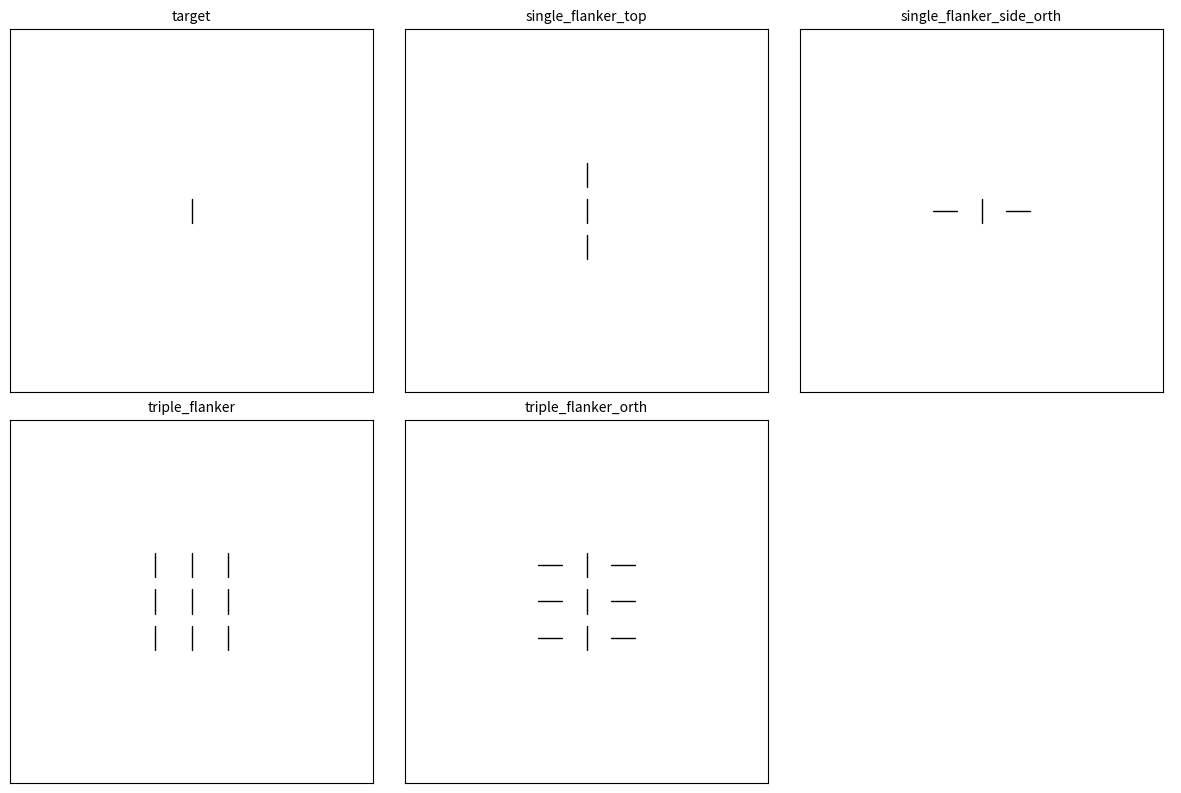

Here is the Python script that generated this plot:
#%%
import numpy as np
import matplotlib.pyplot as plt

import numpy as np
import matplotlib.pyplot as plt

# ---- your stimuli dict (copy/paste) ----
stimuli = {
    "target": [
        {"object": "line", "type": "target", "pos": [0, 0], "angle": 90, "length": 18},
    ],

    "single_flanker_top": [
        {"object": "line", "type": "flanker", "pos": [0, 27], "angle": 90, "length": 18},
        {"object": "line", "type": "target",  "pos": [0, 0],  "angle": 90, "length": 18},
        {"object": "line", "type": "flanker", "pos": [0,-27], "angle": 90, "length": 18},
    ],

    "single_flanker_side_orth": [
        {"object": "line", "type": "flanker", "pos": [-27, 0], "angle": 0,  "length": 18},
        {"object": "line", "type": "target",  "pos": [0, 0],   "angle": 90, "length": 18},
        {"object": "line", "type": "flanker", "pos": [27, 0],  "angle": 0,  "length": 18},
    ],

    "triple_flanker": [
        {"object": "line", "type": "flanker", "pos": [-27, 27], "angle": 90, "length": 18},
        {"object": "line", "type": "flanker", "pos": [0, 27],   "angle": 90, "length": 18},
        {"object": "line", "type": "flanker", "pos": [27, 27],  "angle": 90, "length": 18},

        {"object": "line", "type": "flanker", "pos": [-27, 0],  "angle": 90, "length": 18},
        {"object": "line", "type": "target",  "pos": [0, 0],    "angle": 90, "length": 18},
        {"object": "line", "type": "flanker", "pos": [27, 0],   "angle": 90, "length": 18},

        {"object": "line", "type": "flanker", "pos": [-27,-27], "angle": 90, "length": 18},
        {"object": "line", "type": "flanker", "pos": [0,-27],   "angle": 90, "length": 18},
        {"object": "line", "type": "flanker", "pos": [27,-27],  "angle": 90, "length": 18},
    ],

    "triple_flanker_orth": [
        {"object": "line", "type": "flanker", "pos": [-27, 27], "angle": 0,  "length": 18},
        {"object": "line", "type": "flanker", "pos": [0, 27],   "angle": 90, "length": 18},
        {"object": "line", "type": "flanker", "pos": [27, 27],  "angle": 0,  "length": 18},

        {"object": "line", "type": "flanker", "pos": [-27, 0],  "angle": 0,  "length": 18},
        {"object": "line", "type": "target",  "pos": [0, 0],    "angle": 90, "length": 18},
        {"object": "line", "type": "flanker", "pos": [27, 0],   "angle": 0,  "length": 18},

        {"object": "line", "type": "flanker", "pos": [-27,-27], "angle": 0,  "length": 18},
        {"object": "line", "type": "flanker", "pos": [0,-27],   "angle": 90, "length": 18},
        {"object": "line", "type": "flanker", "pos": [27,-27],  "angle": 0,  "length": 18},
    ]
}

# ---- helper to compute endpoints ----
def line_endpoints(pos, angle_deg, length):
    theta = np.deg2rad(angle_deg)
    dx = np.cos(theta) * length / 2.0
    dy = np.sin(theta) * length / 2.0
    x0, y0 = pos[0] - dx, pos[1] - dy
    x1, y1 = pos[0] + dx, pos[1] + dy
    return (x0, y0, x1, y1)

# ---- compute global extents so all panels have same scale ----
all_x = []
all_y = []

for comps in stimuli.values():
    for c in comps:
        x0, y0, x1, y1 = line_endpoints(c['pos'], c['angle'], c['length'])
        all_x.extend([x0, x1])
        all_y.extend([y0, y1])

all_x = np.array(all_x)
all_y = np.array(all_y)

# symmetric padding around center
pad = 100  # manual padding in same units as positions/length (increase if needed)
xmin_global = all_x.min() - pad
xmax_global = all_x.max() + pad
ymin_global = all_y.min() - pad
ymax_global = all_y.max() + pad

# enforce square view (equal ranges) and centered on 0
half_range = max(abs(xmin_global), abs(xmax_global), abs(ymin_global), abs(ymax_global))
xmin = -half_range
xmax = half_range
ymin = -half_range
ymax = half_range

# ---- plotting grid ----
names = list(stimuli.keys())
n = len(names)
cols = 3
rows = int(np.ceil(n / cols))

fig, axes = plt.subplots(rows, cols, figsize=(4*cols, 4*rows))
axes = axes.flatten()

for idx, name in enumerate(names):
    ax = axes[idx]
    components = stimuli[name]

    # draw each line using exact endpoints
    for comp in components:
        x0, y0, x1, y1 = line_endpoints(comp['pos'], comp['angle'], comp['length'])
        color = 'black' if comp['type'] == 'target' else 'black'
        lw = 1.0 if comp['type'] == 'target' else 1.0
        ax.plot([x0, x1], [y0, y1], color=color, linewidth=lw, solid_capstyle='round')

    # draw a faint crosshair at (0,0) for reference
    # ax.plot([ -1, 1], [0, 0], color='lightgray', linewidth=0.6)
    # ax.plot([0, 0], [-1, 1], color='lightgray', linewidth=0.6)

    ax.set_title(name, fontsize=10)
    ax.set_aspect('equal')
    ax.set_xlim(xmin, xmax)
    ax.set_ylim(ymin, ymax)
    ax.set_xticks([])
    ax.set_yticks([])
    ax.invert_yaxis()  # uncomment to match PsychoPy (y increases downwards)

# turn off unused axes
for j in range(idx + 1, len(axes)):
    axes[j].axis('off')

plt.tight_layout()
plt.show()
# %%
